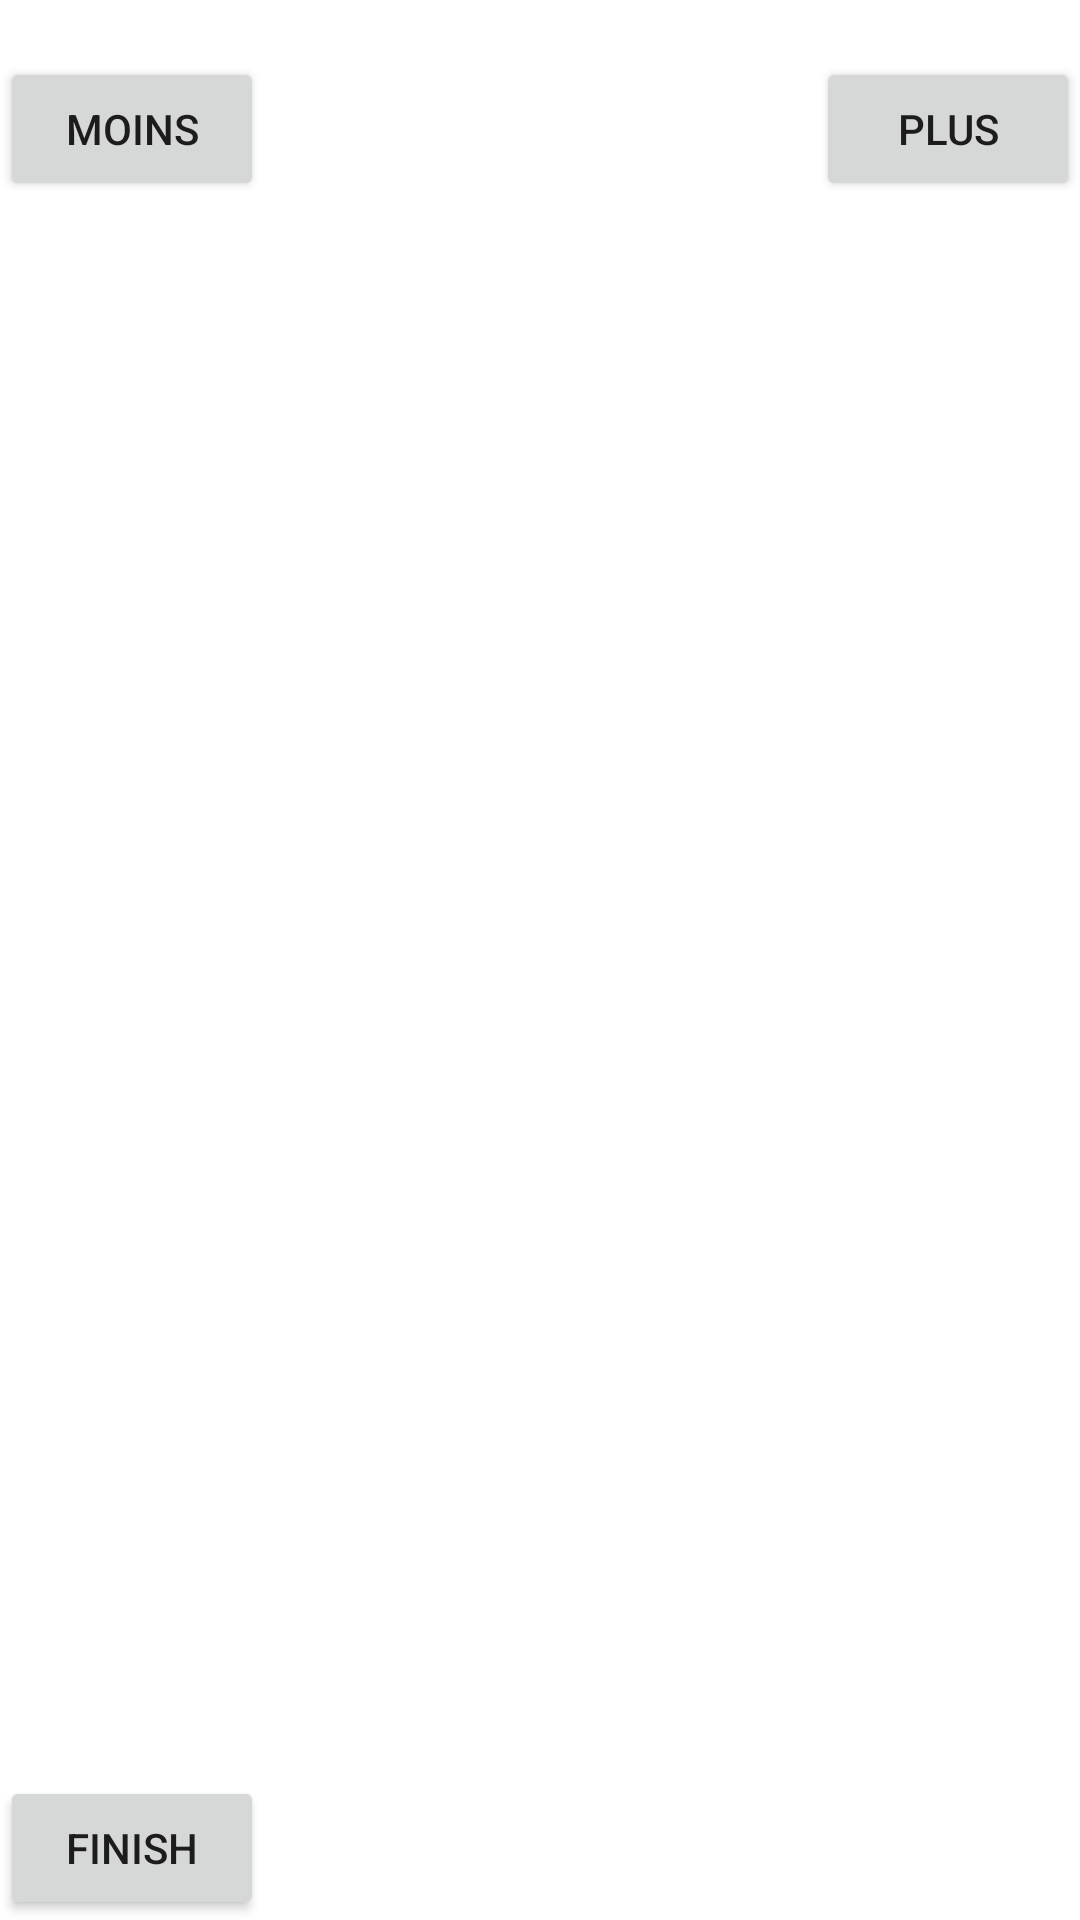

Write the Android layout XML for this screen, with the resource values it uses.
<!-- AndroidManifest.xml: application theme Theme.TD2_SPINNER -->
<!-- res/layout/activity_main3.xml -->
<?xml version="1.0" encoding="utf-8"?>
<RelativeLayout xmlns:android="http://schemas.android.com/apk/res/android"
    xmlns:app="http://schemas.android.com/apk/res-auto"
    xmlns:tools="http://schemas.android.com/tools"
    android:layout_width="match_parent"
    android:layout_height="match_parent"
    tools:context=".MainActivity3">

    <TextView
        android:id="@+id/numbe"
        android:layout_width="wrap_content"
        android:layout_height="wrap_content"
        android:gravity="center"
        android:layout_centerHorizontal="true"/>

    <Button
        android:layout_width="wrap_content"
        android:layout_height="wrap_content"
        android:text="moins"
        android:id="@+id/moins"
        android:layout_below="@+id/numbe"/>

    <Button
        android:id="@+id/plus"
        android:layout_width="wrap_content"
        android:layout_height="wrap_content"
        android:layout_below="@+id/numbe"
        android:layout_alignParentRight="true"
        android:text="plus" />

    <Button
        android:id="@+id/finish"
        android:layout_width="wrap_content"
        android:layout_height="wrap_content"
        android:layout_alignParentBottom="true"
        android:text="finish" />


</RelativeLayout>
<!-- resources referenced by this layout -->
<resources>
  <style name="Theme.TD2_SPINNER" parent="Theme.MaterialComponents.DayNight.DarkActionBar">
          
          <item name="colorPrimary">@color/purple_500</item>
          <item name="colorPrimaryVariant">@color/purple_700</item>
          <item name="colorOnPrimary">@color/white</item>
          
          <item name="colorSecondary">@color/teal_200</item>
          <item name="colorSecondaryVariant">@color/teal_700</item>
          <item name="colorOnSecondary">@color/black</item>
          
          <item name="android:statusBarColor" tools:targetApi="l">?attr/colorPrimaryVariant</item>
          
      </style>
  <!-- not gathered from this repository: default colours our renderer supplied (Android Studio template values) -->
  <color name="purple_500">#FF6200EE</color>
  <color name="purple_700">#FF3700B3</color>
  <color name="teal_200">#FF03DAC5</color>
  <color name="teal_700">#FF018786</color>
  <color name="black">#FF000000</color>
  <color name="white">#FFFFFFFF</color>
</resources>
